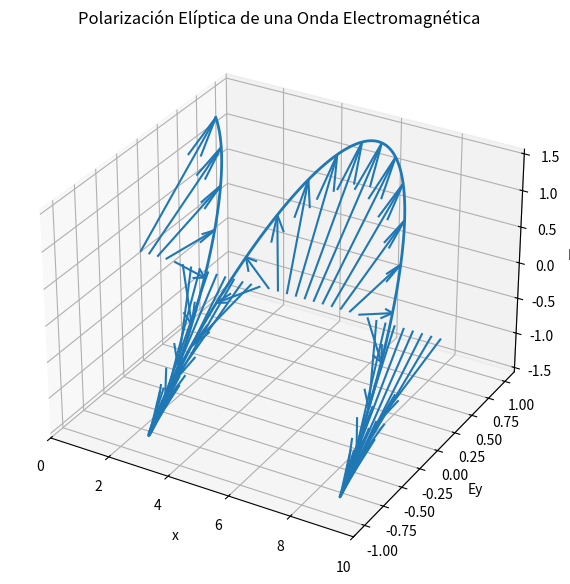

The matplotlib source for this figure: (Note: this script raises an exception after producing the figure.)
import matplotlib.pyplot as plt
import numpy as np

Eyo = 1.0
Ezo = 1.5
desfase = np.pi / 4

k = 1
xf = 10

x = np.linspace(0, xf, 400)

Ey = Eyo * np.cos(k * x)
Ez = Ezo * np.cos(k * x + desfase)

fig = plt.figure(figsize=(12, 7))
ax = fig.add_subplot(111, projection="3d")
ax.plot(x, Ey, Ez, linewidth=2)
xv = np.linspace(0, xf, 35)

Eyv = Eyo * np.cos(k * xv)
Ezv = Ezo * np.cos(k * xv + desfase)

ax.quiver(
    xv,
    np.zeros_like(xv),
    np.zeros_like(xv),
    np.zeros_like(xv),
    Eyv,
    Ezv,
    length=1,
    normalize=False,
)

ax.set_xlabel("x")
ax.set_ylabel("Ey")
ax.set_zlabel("Ez")
ax.set_title("Polarización Elíptica de una Onda Electromagnética")
ax.set_xlim(0, xf)
plt.savefig("Lab07/img/lab/5_polarizacion_eliptica.png", dpi=300)
plt.show()
